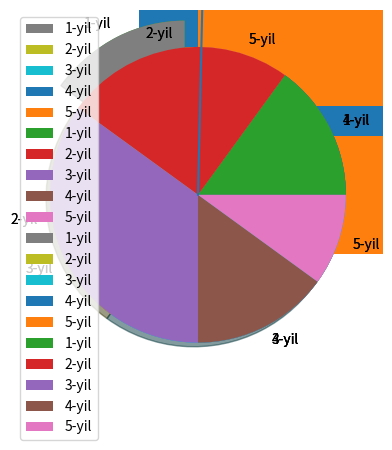

Source code (Python):
# -*- coding: utf-8 -*-
"""Untitled7.ipynb

Automatically generated by Colab.

Original file is located at
    https://colab.research.google.com/<link-removed>
"""

import matplotlib.pyplot as plt
import numpy as np
x=np.array([0,8])
y=np.array([0,350])
plt.plot(x,y)
plt.show()

import matplotlib.pyplot as plt
import numpy as np
x=np.array([1,2,4,5,7,8])
y=np.array([2,8,2,8,2,8])
plt.plot(x,y)
plt.show()

import matplotlib.pyplot as plt
import numpy as np

y=np.array([2,8,3,9,1,7])
plt.plot(y,marker='o')
plt.show()

import matplotlib.pyplot as plt
import numpy as np
x=np.array([0,2,4,6,8])
y=np.array([0,2,4,6,8])
mycolor=['red','green','lime','aqua','yellow']
size=[100,300,500,700,900]
plt.scatter(x,y,color=mycolor,s=size)
plt.show()

import matplotlib.pyplot as plt
import numpy as np
x=np.array(['614','613','510'])
y=np.array([22,25,18])
plt.bar(x,y)
plt.show()

import matplotlib.pyplot as plt
import numpy as np
x=np.array(['614','613','510'])
y=np.array([22,25,18])
plt.barh(x,y)
plt.show()

import matplotlib.pyplot as plt
import numpy as np
x=np.array([15,25,35,15,10])

plt.pie(x)
plt.show()

import matplotlib.pyplot as plt
import numpy as np
x=np.array([15,25,35,15,10])
mylabels=["1-yil","2-yil","3-yil","4-yil","5-yil"]

plt.pie(x,labels=mylabels)
plt.show()

import matplotlib.pyplot as plt
import numpy as np
x=np.array([15,25,35,15,10])
mylabels=["1-yil","2-yil","3-yil","4-yil","5-yil"]

myexplode=[0.2,0,0,0,0]

plt.pie(x,labels=mylabels,startangle=90,explode=myexplode)
plt.show()

import matplotlib.pyplot as plt
import numpy as np
x=np.array([15,25,35,15,10])
mylabels=["1-yil","2-yil","3-yil","4-yil","5-yil"]

myexplode=[0.2,0,0,0,0]

plt.pie(x,labels=mylabels,startangle=90,explode=myexplode,shadow=True)
plt.show()

import matplotlib.pyplot as plt
import numpy as np
x=np.array([15,25,35,15,10])
mylabels=["1-yil","2-yil","3-yil","4-yil","5-yil"]

plt.pie(x,labels=mylabels)
plt.legend()
plt.show()